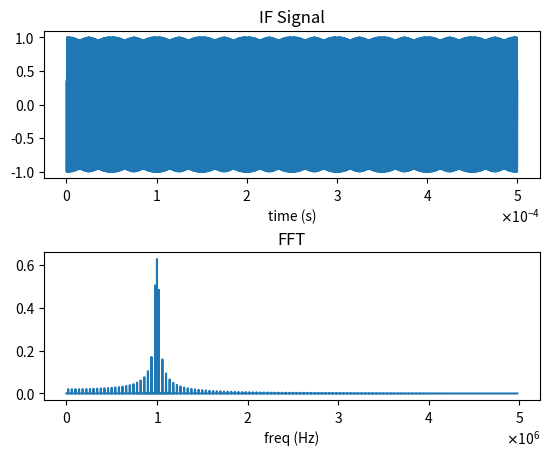

The matplotlib source for this figure:
import csv
import matplotlib.pyplot as plt
import numpy as np
import random as rd
import scipy.signal as sg

def test():

    N = 2000
    T = 10

    print('fs =', N/T)

    t = np.linspace(0, T, N)
    w = sg.chirp(t, f0=6, f1=1, t1=T, method='linear', phi=0)

    # sig = w
    # actualN = N

    sig = np.concatenate( (w, np.flip(w)) )
    sig = np.tile(sig, 5)
    actualN = 10*N
    actualT = 10*T
    t = np.linspace(0, actualT, actualN)

    plt.figure()
    plt.subplot(211)
    plt.plot(t, sig)
    plt.title("Linear Chirp")
    plt.xlabel('t (sec)')

    wf = abs(np.fft.fft(sig))
    wf *= 2/actualN
    f_axis = np.arange(actualN, dtype=float) * 1./actualT

    plt.subplot(212)
    plt.plot(f_axis[:actualN//2], wf[:actualN//2])

    plt.show()

def genTxChirp():

    simFreq = 5e6
    simTime = 25e-6
    N = int(simFreq * simTime)
    print('fs:',simFreq)
    print('T:', simTime)
    print('N:', N)
    t = np.linspace(0, simTime, N)
    txSignal = sg.chirp(t, f0=5792e6, t1=simTime, f1=5808e6, method='linear')

    plt.figure()
    plt.subplot(211)
    plt.plot(t, txSignal)
    plt.ticklabel_format(axis='x', style='sci', scilimits=(0,0), useMathText=True)
    
    fftSig = abs(np.fft.fft(txSignal))
    fftSig *= 2/N
    f_axis = np.arange(N, dtype=float) * 1./simTime

    plt.subplot(212)
    plt.plot(f_axis[:N//2], fftSig[:N//2])
    plt.xlabel('fs = '+str(simFreq))

    plt.subplots_adjust(hspace=0.5)
    plt.show()

def genTxSig():

    # simFreq = 5e6
    simFreq = 200e6
    # chirpTime = 25e-6
    chirpTime = 25e-6
    chirpN = int(simFreq * chirpTime)

    simTime = chirpTime * 10
    simN = int(simFreq * simTime)

    print('fs:',simFreq)
    print('T:', simTime)
    print('N:', simN)

    
    t_chirp_axis = np.linspace(0, chirpTime, chirpN, endpoint=False)
    t_sim_axis = np.linspace(0, simTime, simN, endpoint=False)

    # txChirpSignal = sg.chirp(t_chirp_axis, f0=5792e6, t1=chirpTime, f1=5808e6, method='linear')
    txChirpSignal = sg.chirp(t_chirp_axis, f0=46e6, t1=chirpTime, f1=54e6, method='linear')
    txSignal = np.tile(np.concatenate( (txChirpSignal, np.flip(txChirpSignal)) ), 5)

    plt.figure()
    plt.subplot(211)
    plt.plot(t_sim_axis, txSignal)
    plt.ticklabel_format(axis='x', style='sci', scilimits=(0,0), useMathText=True)
    
    fftSig = abs(np.fft.fft(txSignal))
    fftSig *= 2/simN
    f_axis = np.arange(simN, dtype=float) * 1./simTime

    maxFreqIdx = simN//2
    maxFreq = 5e5
    # maxFreqIdx = int(maxFreq * simTime)

    plt.subplot(212)
    plt.plot(f_axis[:maxFreqIdx], fftSig[:maxFreqIdx])
    plt.xlabel('fs = '+str(simFreq))
    plt.ticklabel_format(axis='x', style='sci', scilimits=(0,0), useMathText=True)

    plt.subplots_adjust(hspace=0.5)
    plt.show()

def radar():
    # simFreq = 300e6
    simFreq = 24000e6

    # freqLow = 46e6
    # freqHigh = 54e6
    freqLow = 5.792e9
    freqHigh = 5.808e9
    BW = freqHigh-freqLow

    chirpTime = 25e-6
    chirpN = int(simFreq * chirpTime)

    triangleNum = 20

    simTime = chirpTime * 2 * triangleNum
    simN = int(simFreq * simTime)
    modFreq = 1/(chirpTime*2)

    print('fs:',simFreq)
    print('T:', simTime)
    print('N:', simN)
    print('freqResolution:', 1/simTime)
    print('BW:', BW)
    print('fm:', modFreq)

    distance = 40
    delta_t = distance/3e8
    delayIdx = int(delta_t*simFreq)
    theoreticalFreq = delta_t*BW/chirpTime

    print('distance:', distance)
    print('delta_t:', delta_t)
    print('delayIdx:', delayIdx)
    print('theoreticalFreq:', theoreticalFreq)
    
    t_chirp_axis = np.linspace(0, chirpTime, chirpN, endpoint=False)
    txChirpSignal = sg.chirp(t_chirp_axis, f0=freqLow, t1=chirpTime, f1=freqHigh, method='linear')

    txSignal = np.tile(np.concatenate( [txChirpSignal, np.flip(txChirpSignal)] ), triangleNum)

    # freqDop = 20000
    # rxDopSigChirp = sg.chirp(t_chirp_axis, f0=freqLow+freqDop, t1=chirpTime, f1=freqHigh+freqDop, method='linear')
    # rxDopSig = np.tile(np.concatenate( (rxDopSigChirp, np.flip(rxDopSigChirp)) ), triangleNum)
    # rxSignal = np.roll(rxDopSig, delayIdx)


    # ## add phase difference

    # txChirpPhaseSig = []
    # for phi in np.linspace(0, 300, triangleNum):
    #     # tmpUpSig = sg.chirp(t_chirp_axis, f0=freqLow, t1=chirpTime, f1=freqHigh, phi=phi, method='linear')
    #     # tmpDnSig = sg.chirp(t_chirp_axis, f0=freqHigh, t1=chirpTime, f1=freqLow, phi=2*phi, method='linear')
    #     tmpUpSig = sg.chirp(t_chirp_axis, f0=freqLow, t1=chirpTime, f1=freqHigh, phi=rd.random()*360, method='linear')
    #     tmpDnSig = sg.chirp(t_chirp_axis, f0=freqHigh, t1=chirpTime, f1=freqLow, phi=rd.random()*360, method='linear')
        
    #     txChirpPhaseSig.append(tmpUpSig)
    #     txChirpPhaseSig.append(np.flip(tmpUpSig))
    #     # txChirpPhaseSig.append(tmpDnSig)
    # txSignal = np.concatenate(txChirpPhaseSig)

    rxSignal = np.roll(txSignal, delayIdx)


    ## lowpass filter

    ifSignalPre = txSignal * rxSignal
    fc = freqLow
    # fc = 300e6
    nfc = fc / simFreq * 2
    b, a = sg.butter(5, nfc, 'low')
    ifSignalPost = sg.filtfilt(b,a,ifSignalPre)

    # ifSignalPost = txSignal * rxSignal  ## w/o lowpass filter

    ## sampling signal

    samFreq = simFreq
    samFreq = 10e6
    samN = int(samFreq * simTime)

    print('')
    print('samFreq:', samFreq)
    print('samN:', samN)

    condition = np.mod(np.arange(simN), int(simFreq/samFreq))==0
    ifSignal = np.extract(condition, ifSignalPost)
    t_axis = np.linspace(0, simTime, samN, endpoint=False)

    plt.figure()

    plt.subplot(211)
    plt.plot(t_axis, ifSignal)
    plt.title('IF Signal of {} m'.format(distance))
    plt.xlabel('time (s)')
    plt.ticklabel_format(axis='x', style='sci', scilimits=(0,0), useMathText=True)


    fftIfSig = abs(np.fft.fft(ifSignal))
    fftIfSig *= 2/samN

    f_axis = np.arange(simN, dtype=float) * 1./simTime
    maxFreqIdx = samN//2
    # maxFreq = 5e5
    # maxFreqIdx = int(maxFreq * simTime)

    plt.subplot(212)
    plt.plot(f_axis[:maxFreqIdx], fftIfSig[:maxFreqIdx])
    plt.title('FFT')
    plt.xlabel('freq (Hz)')
    plt.ticklabel_format(axis='x', style='sci', scilimits=(0,0), useMathText=True)

    plt.subplots_adjust(hspace=0.5)
    plt.show()

def genMixer():

    simFreq = 10e6

    delta_t_1 = 0.005e-6
    delta_t_2 = 0.005e-6
    delta_N_1 = int(simFreq * delta_t_1)
    delta_N_2 = int(simFreq * delta_t_2)

    maintain_t = (50e-6 - delta_t_1 - delta_t_2)/2
    maintain_N = int(simFreq * maintain_t)

    modTime = maintain_t * 2 + delta_t_1 + delta_t_2
    modFreq = 1/modTime

    triangleNum = 10

    simTime = modTime * triangleNum
    simN = (delta_N_1+delta_N_2+maintain_N)*2*triangleNum ##
    simN = (maintain_N)*2*triangleNum ##

    print('simFreq:',simFreq)
    print('simT:', simTime)
    print('simN:', simN)

    print('freqResolution:', 1/simTime)
    print('fm:', modFreq)

    f1 = 1e6
    f2 = 1e6

    print('f1',f1)
    print('f2',f2)
    
    t_chirp_axis_1 = np.linspace(0, delta_t_1, delta_N_1, endpoint=False)
    t_chirp_axis_2 = np.linspace(0, delta_t_2, delta_N_2, endpoint=False)
    t_maintain_axis = np.linspace(0, maintain_t, maintain_N, endpoint=False)
    t_axis = np.linspace(0, simTime, simN, endpoint=False)

    ifChirpSignal_1 = sg.chirp(t_chirp_axis_1, f0=0, t1=delta_t_1, f1=f1, method='linear')
    ifChirpSignal_2 = sg.chirp(t_chirp_axis_1, f0=0, t1=delta_t_2, f1=f2, method='linear')
    maintainSignal_1 = sg.chirp(t_maintain_axis, f0=f1, t1=maintain_t, f1=f1, method='linear', phi=70)
    # maintainSignal_2 = sg.chirp(t_maintain_axis, f0=f2, t1=maintain_t, f1=f2, method='linear')
    maintainSignal_2 = np.flip(maintainSignal_1)

    # ifSignal = np.tile(np.concatenate( (maintainSignal_1, np.flip(ifChirpSignal_1), ifChirpSignal_2, maintainSignal_2, np.flip(ifChirpSignal_2), ifChirpSignal_1) ), triangleNum)
    ifSignal = np.tile(np.concatenate( (maintainSignal_1, maintainSignal_2) ), triangleNum)

    ## add phase difference

    # ifSignal_phase = []
    # for phi in np.linspace(0, 650, triangleNum):
    #     # tmpSig_1 = sg.chirp(t_maintain_axis, f0=f1, t1=maintain_t, f1=f1, phi=phi, method='linear')
    #     # tmpSig_2 = sg.chirp(t_maintain_axis, f0=f2, t1=maintain_t, f1=f2, phi=phi, method='linear')

    #     tmpSig_1 = sg.chirp(t_maintain_axis, f0=f1, t1=maintain_t, f1=f1, phi=rd.random()*360, method='linear')
    #     tmpSig_2 = sg.chirp(t_maintain_axis, f0=f2, t1=maintain_t, f1=f2, phi=rd.random()*360, method='linear')
        
    #     ifSignal_phase.extend([ tmpSig_1, np.flip(ifChirpSignal_1), ifChirpSignal_2, tmpSig_2, np.flip(ifChirpSignal_2), ifChirpSignal_1 ])

    # ifSignal = np.concatenate(ifSignal_phase)

    plt.figure()

    plt.subplot(211)
    plt.plot(t_axis, ifSignal)
    plt.title('IF Signal')
    plt.xlabel('time (s)')
    plt.ticklabel_format(axis='x', style='sci', scilimits=(0,0), useMathText=True)


    fftIfSig = abs(np.fft.fft(ifSignal))
    fftIfSig *= 2/simN

    f_axis = np.arange(simN, dtype=float) * 1./simTime
    maxFreqIdx = simN//2
    # maxFreq = max(f1,f2)*2
    # maxFreqIdx = int(maxFreq * simTime)

    plt.subplot(212)
    plt.plot(f_axis[:maxFreqIdx], fftIfSig[:maxFreqIdx])
    plt.title('FFT')
    plt.xlabel('freq (Hz)')
    plt.ticklabel_format(axis='x', style='sci', scilimits=(0,0), useMathText=True)

    plt.subplots_adjust(hspace=0.5)

    plt.show()

def main():
    genMixer()
    # radar()
    # genTxSig()
    # test()

if __name__ == '__main__':
    main()
